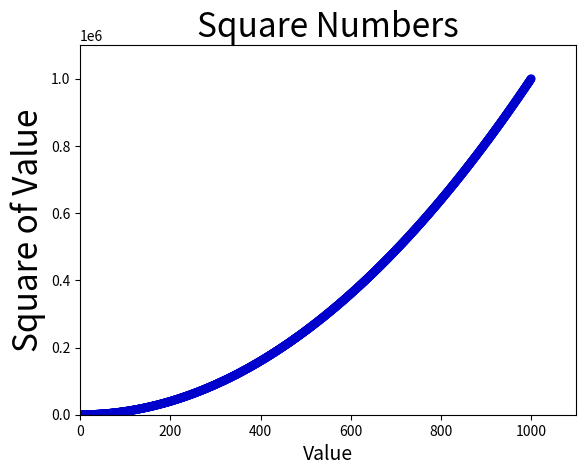

This chart was generated by the following Python code:
import matplotlib.pyplot as plt
#1、
#plt.scatter(2, 4)

#2、
# plt.scatter(2, 4, s=200)

#3、

# x_values=[1, 2, 3, 4, 5]
# y_values=[1, 4, 9, 16, 25]
# plt.scatter(x_values, y_values, s=100)

x_values = list(range(1, 1001))
y_values = [x**2 for x in x_values]
#4、



# plt.scatter(x_values, y_values, s=40)

#4、


#plt.scatter(x_values, y_values, edgecolors='none', s=40)

#5、
#plt.scatter(x_values, y_values,c='red', edgecolors='none', s=40)

#6、
plt.scatter(x_values, y_values,c=(0, 0, 0.8), edgecolors='none', s=40)

#设置图表标题并给坐标轴加上标签
plt.title("Square Numbers", fontsize=24)
plt.xlabel("Value", fontsize=14)
plt.ylabel("Square of Value", fontsize=24)

#设置刻度标记的大小
# plt.tick_params(axis='both', which='major', labelsize=14)

#设置每个坐标轴的取值范围
plt.axis([0, 1100, 0, 1100000])

plt.show()